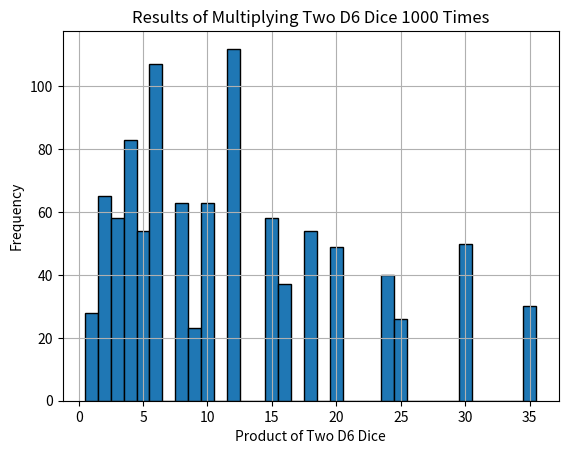

The matplotlib source for this figure:
# -*- coding: utf-8 -*-
"""15.8TIY.ipynb

Automatically generated by Colab.

Original file is located at
    https://colab.research.google.com/drive/1HXQOQWJSJ0XhjHz0hWyro6L6qtUC-712
"""

import random
import matplotlib.pyplot as plt

def roll_two_d6_multiply():
    """Simulate rolling two six-sided dice (D6) and multiply the results."""
    return random.randint(1, 6) * random.randint(1, 6)

num_rolls = 1000
results = [roll_two_d6_multiply() for _ in range(num_rolls)]

plt.hist(results, bins=range(1, 37), edgecolor='black', align='left')
plt.title('Results of Multiplying Two D6 Dice {} Times'.format(num_rolls))
plt.xlabel('Product of Two D6 Dice')
plt.ylabel('Frequency')
plt.grid(True)
plt.show()